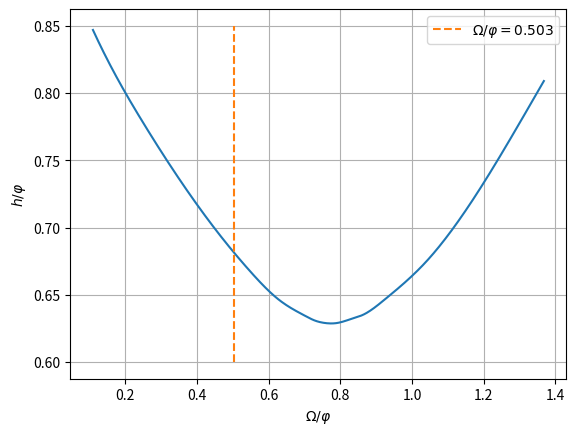

Generate this figure with matplotlib:
from   scipy.interpolate import make_interp_spline
import matplotlib.pyplot as plt
import numpy             as np
import pandas            as pd

fig, ax = plt.subplots()

x = np.array([0.11, 0.214,0.25, 0.474,0.550,0.630,0.704,0.727, 0.756,0.792, 0.831,0.863,0.922,1.041,1.097,1.303,1.368])
y = np.array([0.847,0.794,0.778,0.691,0.667,0.646,0.634,0.631, 0.629,0.629, 0.632,0.635,0.646,0.675,0.693,0.779,0.809])

X_Y_Spline = make_interp_spline(x, y)
X_ = np.linspace(x.min(), x.max(), 500)
Y_ = X_Y_Spline(X_)
ax.plot(X_, Y_)

xi = [0.503, 0.503]
yi = [0.6,   0.85 ]
ax.plot(xi, yi, '--', label = r'$\Omega / \varphi=0.503$')

ax.set_ylabel(r'$h/\varphi$')
ax.set_xlabel(r'$\Omega/\varphi$')
plt.legend()
plt.grid(True)

plt.show()
